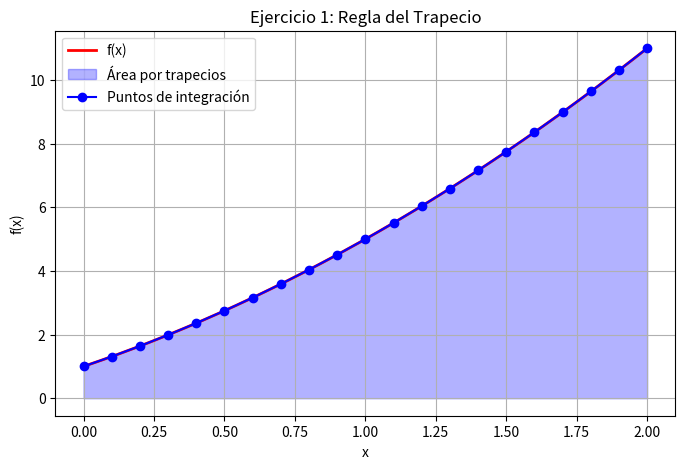

Generate this figure with matplotlib:
# ============================================
# EJERCICIO 1 - Regla del Trapecio
# Tabla y gráfica por separado
# ============================================

import numpy as np
import matplotlib.pyplot as plt
import pandas as pd

# Función
def f(x):
    return x**2 + 3*x + 1

# Regla del trapecio
def trapezoidal_rule(a, b, n):
    x = np.linspace(a, b, n+1)
    y = f(x)
    h = (b - a) / n
    I = (h/2)*(y[0] + 2*np.sum(y[1:-1]) + y[-1])
    return I, x, y

# Parámetros
a, b = 0, 2
n_values = [10, 20, 50]
exact = 32/3

# ======================
# TABLA (APARTE)
# ======================
data = []

for n in n_values:
    I, _, _ = trapezoidal_rule(a, b, n)
    error = abs(I - exact)
    data.append([n, I, exact, error])

tabla = pd.DataFrame(
    data,
    columns=["n", "Aproximación", "Exacta", "Error"]
)

print("\nTABLA DE RESULTADOS - EJERCICIO 1")
print(tabla)

# ======================
# GRÁFICA (APARTE)
# ======================
n_plot = 20  # n que se usará para la gráfica
I, x, y = trapezoidal_rule(a, b, n_plot)

x_fine = np.linspace(a, b, 400)

plt.figure(figsize=(8,5))
plt.plot(x_fine, f(x_fine), 'r', linewidth=2, label='f(x)')
plt.fill_between(x, y, color='blue', alpha=0.3, label='Área por trapecios')
plt.plot(x, y, 'bo-', label='Puntos de integración')

plt.title("Ejercicio 1: Regla del Trapecio")
plt.xlabel("x")
plt.ylabel("f(x)")
plt.legend()
plt.grid()

plt.savefig("ejercicio1.png")
plt.show()
